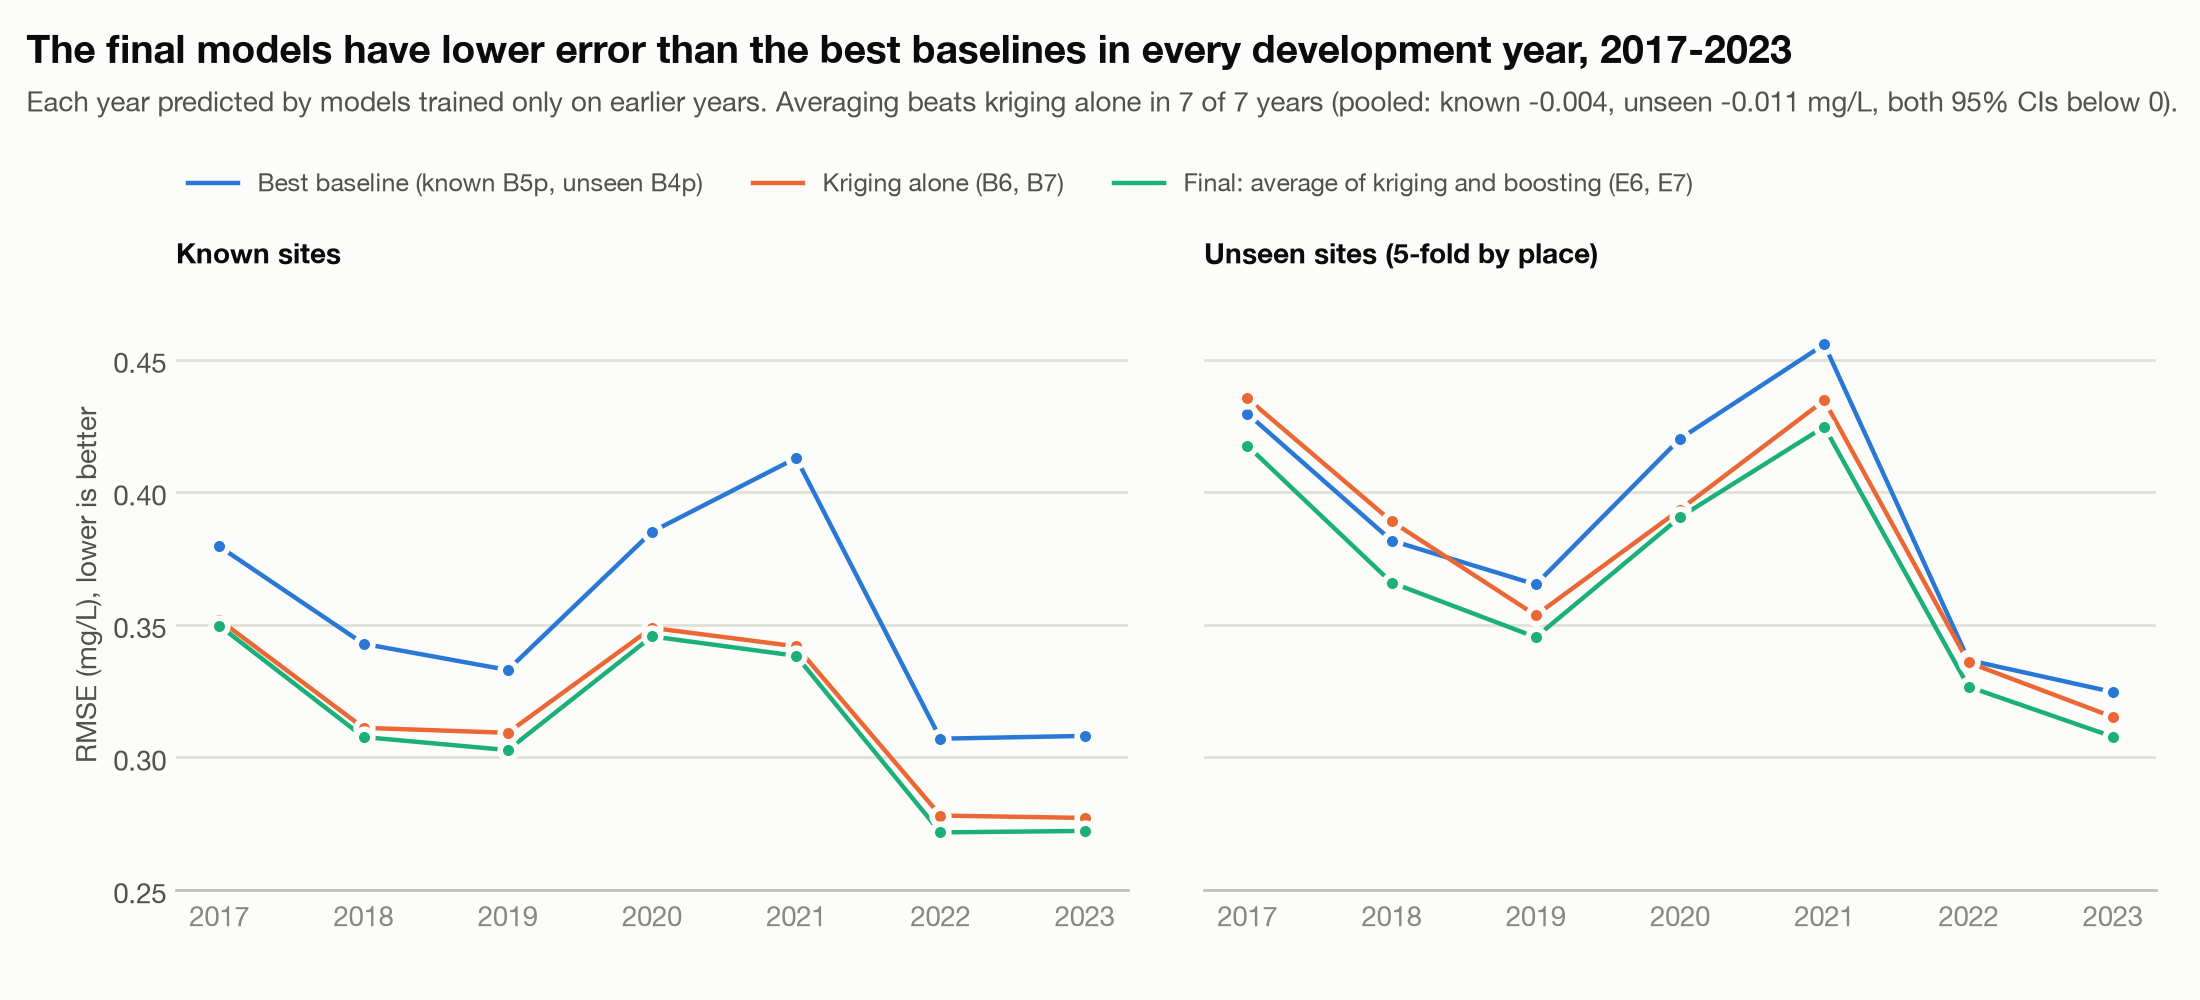

The file beside this chart, header and first rows:
protocol, year, model, n, rmse, rmse_lo, rmse_hi, final_minus_this, diff_lo, diff_hi
known_site, 2017, B5p, 2617, 0.3796, 0.3363, 0.4231, -0.02987, -0.04663, -0.01207
known_site, 2017, B6, 2617, 0.3519, 0.3188, 0.383, -0.002192, -0.008335, 0.004297
known_site, 2017, E6, 2617, 0.3497, 0.3196, 0.3775, , , 
known_site, 2018, B5p, 2540, 0.3428, 0.3122, 0.3745, -0.03516, -0.05299, -0.01894
known_site, 2018, B6, 2540, 0.3111, 0.2874, 0.3349, -0.003462, -0.009412, 0.002675
known_site, 2018, E6, 2540, 0.3077, 0.2851, 0.3307, , , 
known_site, 2019, B5p, 2552, 0.333, 0.3112, 0.3545, -0.0302, -0.04081, -0.01944
known_site, 2019, B6, 2552, 0.3093, 0.2886, 0.3317, -0.006525, -0.01196, -0.001554
known_site, 2019, E6, 2552, 0.3028, 0.285, 0.322, , , 
known_site, 2020, B5p, 2538, 0.3851, 0.3601, 0.4107, -0.03944, -0.05895, -0.02361
known_site, 2020, B6, 2538, 0.3488, 0.3289, 0.368, -0.003217, -0.009797, 0.001985
known_site, 2020, E6, 2538, 0.3456, 0.3269, 0.3654, , , 
known_site, 2021, B5p, 2476, 0.4129, 0.3847, 0.4428, -0.0746, -0.08749, -0.06119
known_site, 2021, B6, 2476, 0.3419, 0.3195, 0.3674, -0.003579, -0.01075, 0.002819
known_site, 2021, E6, 2476, 0.3383, 0.3167, 0.3602, , , 
known_site, 2022, B5p, 2800, 0.307, 0.2773, 0.3335, -0.03532, -0.05018, -0.02136
known_site, 2022, B6, 2800, 0.2781, 0.252, 0.3008, -0.006343, -0.01492, 0.0002518
known_site, 2022, E6, 2800, 0.2717, 0.2495, 0.2898, , , 
known_site, 2023, B5p, 2734, 0.3081, 0.286, 0.33, -0.03585, -0.04806, -0.02421
known_site, 2023, B6, 2734, 0.2772, 0.2589, 0.2947, -0.004917, -0.007599, -0.001757
known_site, 2023, E6, 2734, 0.2723, 0.2553, 0.2889, , , 
known_site, 2017-2023, B5p, 18257, 0.3534, 0.3345, 0.3708, -0.04027, -0.04817, -0.0316
known_site, 2017-2023, B6, 18257, 0.3174, 0.3028, 0.3311, -0.004214, -0.007225, -0.0008581
known_site, 2017-2023, E6, 18257, 0.3131, 0.2997, 0.3262, , , 
unseen_site, 2017, B4p, 2617, 0.4296, 0.3599, 0.5208, -0.01209, -0.02351, 0.001759
unseen_site, 2017, B7, 2617, 0.4354, 0.364, 0.5336, -0.01782, -0.02846, -0.007893
unseen_site, 2017, E7, 2617, 0.4175, 0.3507, 0.5042, , , 
unseen_site, 2018, B4p, 2540, 0.3818, 0.34, 0.4259, -0.01584, -0.03068, 0.0006501
unseen_site, 2018, B7, 2540, 0.389, 0.3401, 0.4435, -0.02311, -0.04546, -0.003667
unseen_site, 2018, E7, 2540, 0.3659, 0.3287, 0.4053, , , 
unseen_site, 2019, B4p, 2552, 0.3652, 0.3368, 0.3944, -0.01989, -0.03493, -0.005518
unseen_site, 2019, B7, 2552, 0.3536, 0.3265, 0.385, -0.00826, -0.01979, 0.001433
unseen_site, 2019, E7, 2552, 0.3453, 0.3214, 0.3724, , , 
unseen_site, 2020, B4p, 2538, 0.4202, 0.3929, 0.4453, -0.02956, -0.0421, -0.01718
unseen_site, 2020, B7, 2538, 0.3935, 0.3702, 0.4147, -0.002862, -0.009494, 0.003656
unseen_site, 2020, E7, 2538, 0.3906, 0.3676, 0.4123, , , 
unseen_site, 2021, B4p, 2476, 0.4557, 0.4218, 0.4902, -0.03109, -0.05822, -0.004567
unseen_site, 2021, B7, 2476, 0.4346, 0.4022, 0.4719, -0.009946, -0.02621, 0.003731
unseen_site, 2021, E7, 2476, 0.4246, 0.392, 0.4608, , , 
unseen_site, 2022, B4p, 2800, 0.3367, 0.3038, 0.3675, -0.01002, -0.03276, 0.0119
unseen_site, 2022, B7, 2800, 0.3358, 0.3059, 0.3608, -0.009121, -0.01914, 0.002006
unseen_site, 2022, E7, 2800, 0.3267, 0.299, 0.3523, , , 
unseen_site, 2023, B4p, 2734, 0.3247, 0.299, 0.3509, -0.01685, -0.0346, -0.0006552
unseen_site, 2023, B7, 2734, 0.3153, 0.2912, 0.3387, -0.00746, -0.01509, -0.000298
unseen_site, 2023, E7, 2734, 0.3078, 0.2847, 0.3298, , , 
unseen_site, 2017-2023, B4p, 18257, 0.3889, 0.3641, 0.418, -0.01945, -0.03144, -0.008186
unseen_site, 2017-2023, B7, 18257, 0.3808, 0.3555, 0.4104, -0.01134, -0.0206, -0.003538
unseen_site, 2017-2023, E7, 18257, 0.3695, 0.3471, 0.3944, , , 
